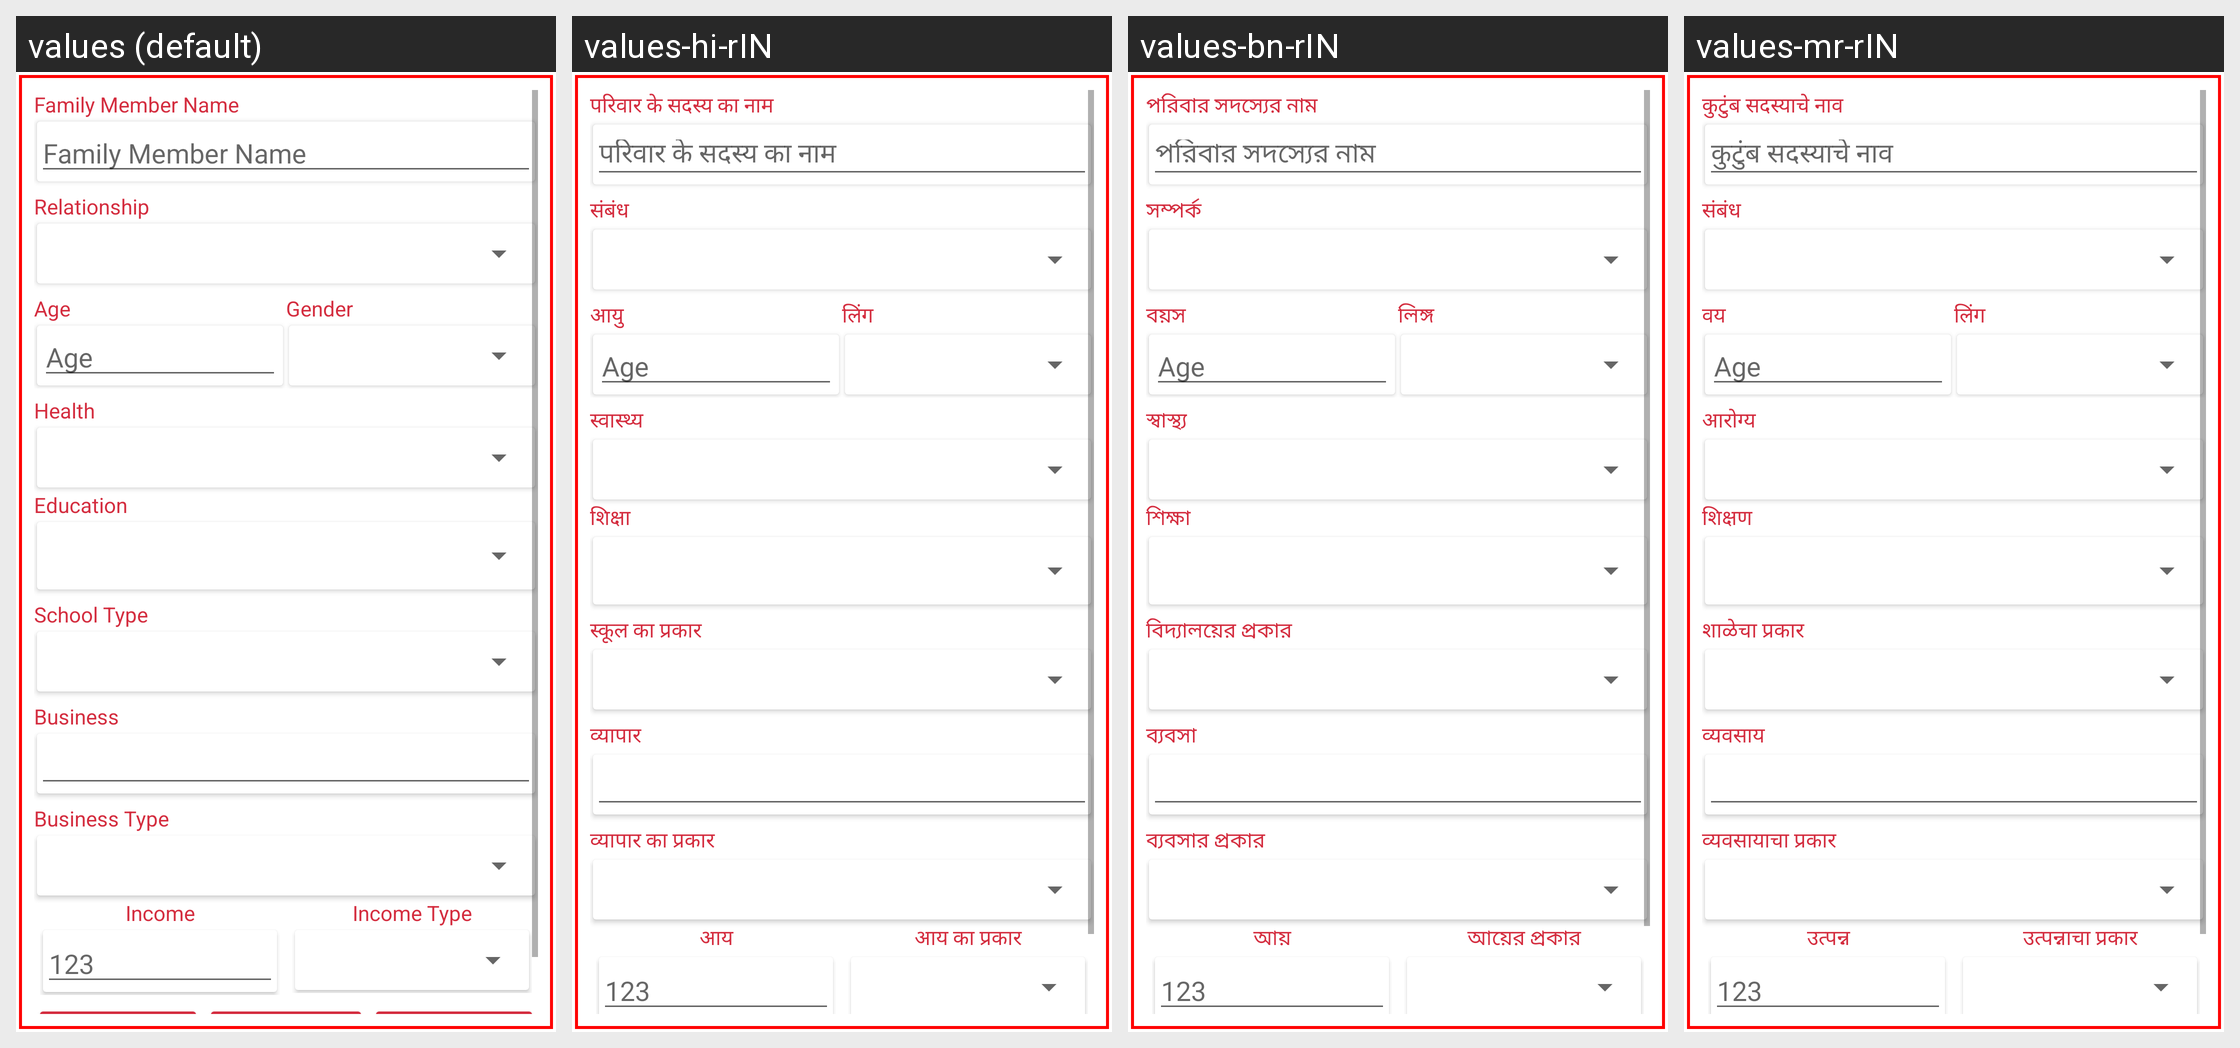

Translations of the strings shown on this Android screen, per locale in the grid:
Android screen res/layout/familymemberincomepopup.xml rendered under 4 locales, left to right: values (default), values-hi-rIN, values-bn-rIN, values-mr-rIN. Device: Nexus 5 (rendered at 1080×1920; each locale shown at half size, 540×960, under a caption strip naming it); theme Theme.NewInternalSourcingApp.
Other locales in the repository, not shown: values-en-rIN.
Strings drawn on this screen, with the default value and each locale's value (text and hints the layout hard-codes, and strings that could not be matched under every locale, appear in the picture but are not listed):

family_Member_Name
  values: Family Member Name
  values-hi-rIN: परिवार के सदस्य का नाम
  values-bn-rIN: পরিবার সদস্যের নাম
  values-mr-rIN: कुटुंब सदस्याचे नाव

relationship
  values: Relationship
  values-hi-rIN: संबंध
  values-bn-rIN: সম্পর্ক
  values-mr-rIN: संबंध

aadhar_age
  values: Age
  values-hi-rIN: आयु
  values-bn-rIN: বয়স
  values-mr-rIN: वय

aadhar_gender
  values: Gender
  values-hi-rIN: लिंग
  values-bn-rIN: লিঙ্গ
  values-mr-rIN: लिंग

health
  values: Health
  values-hi-rIN: स्वास्थ्य
  values-bn-rIN: স্বাস্থ্য
  values-mr-rIN: आरोग्य

education
  values: Education
  values-hi-rIN: शिक्षा
  values-bn-rIN: শিক্ষা
  values-mr-rIN: शिक्षण

school_type
  values: School Type
  values-hi-rIN: स्कूल का प्रकार
  values-bn-rIN: বিদ্যালয়ের প্রকার
  values-mr-rIN: शाळेचा प्रकार

business
  values: Business
  values-hi-rIN: व्यापार
  values-bn-rIN: ব্যবসা
  values-mr-rIN: व्यवसाय

business_type
  values: Business Type
  values-hi-rIN: व्यापार का प्रकार
  values-bn-rIN: ব্যবসার প্রকার
  values-mr-rIN: व्यवसायाचा प्रकार

income
  values: Income
  values-hi-rIN: आय
  values-bn-rIN: আয়
  values-mr-rIN: उत्पन्न

income_type
  values: Income Type
  values-hi-rIN: आय का प्रकार
  values-bn-rIN: আয়ের প্রকার
  values-mr-rIN: उत्पन्नाचा प्रकार
